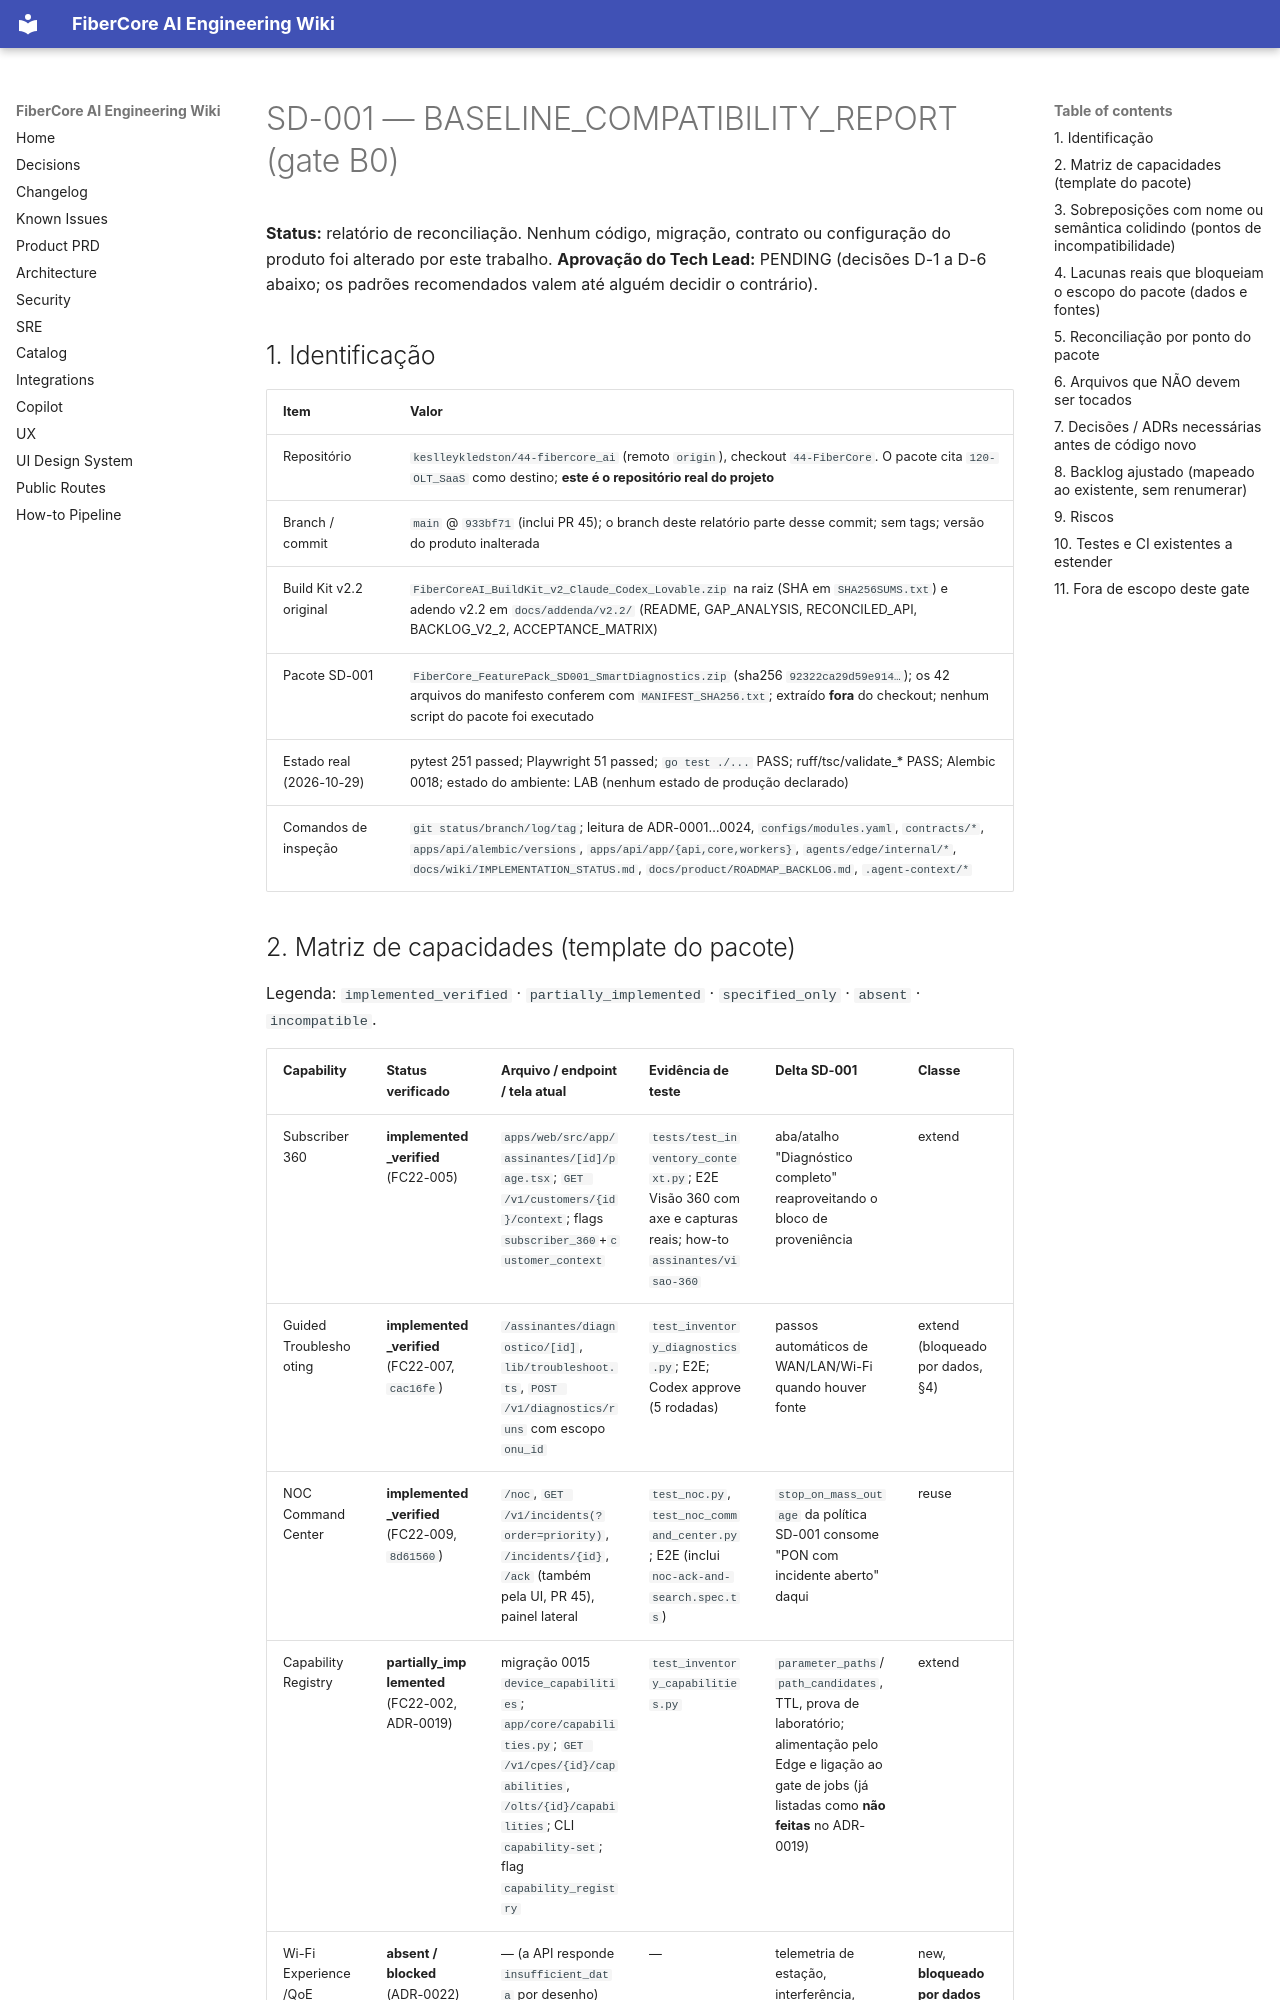

repository: keslleykledston/44-fibercore_ai · page: feature-packs/SD-001/BASELINE_COMPATIBILITY_REPORT/index.html · generator: mkdocs

# SD-001 — BASELINE_COMPATIBILITY_REPORT (gate B0)

**Status:** relatório de reconciliação. Nenhum código, migração, contrato ou configuração do produto foi alterado por este trabalho.
**Aprovação do Tech Lead:** PENDING (decisões D-1 a D-6 abaixo; os padrões recomendados valem até alguém decidir o contrário).

## 1. Identificação

| Item | Valor |
|---|---|
| Repositório | `keslleykledston/44-fibercore_ai` (remoto `origin`), checkout `44-FiberCore`. O pacote cita `120-OLT_SaaS` como destino; **este é o repositório real do projeto** |
| Branch / commit | `main` @ `933bf71` (inclui PR 45); o branch deste relatório parte desse commit; sem tags; versão do produto inalterada |
| Build Kit v2.2 original | `FiberCoreAI_BuildKit_v2_Claude_Codex_Lovable.zip` na raiz (SHA em `SHA256SUMS.txt`) e adendo v2.2 em `docs/addenda/v2.2/` (README, GAP_ANALYSIS, RECONCILED_API, BACKLOG_V2_2, ACCEPTANCE_MATRIX) |
| Pacote SD-001 | `FiberCore_FeaturePack_SD001_SmartDiagnostics.zip` (sha256 `92322ca29d59e914…`); os 42 arquivos do manifesto conferem com `MANIFEST_SHA256.txt`; extraído **fora** do checkout; nenhum script do pacote foi executado |
| Estado real (2026-10-29) | pytest 251 passed; Playwright 51 passed; `go test ./...` PASS; ruff/tsc/validate_* PASS; Alembic 0018; estado do ambiente: LAB (nenhum estado de produção declarado) |
| Comandos de inspeção | `git status/branch/log/tag`; leitura de ADR-0001…0024, `configs/modules.yaml`, `contracts/*`, `apps/api/alembic/versions`, `apps/api/app/{api,core,workers}`, `agents/edge/internal/*`, `docs/wiki/IMPLEMENTATION_STATUS.md`, `docs/product/ROADMAP_BACKLOG.md`, `.agent-context/*` |
